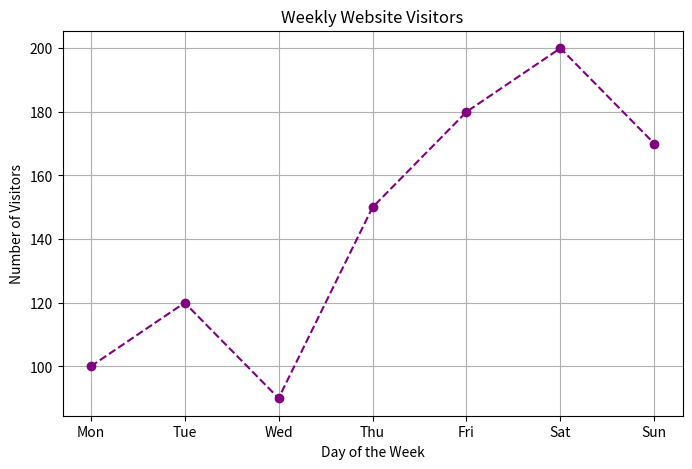

Here is the Python script that generated this plot:
import matplotlib.pyplot as plt

# Sample Data
days = ['Mon', 'Tue', 'Wed', 'Thu', 'Fri', 'Sat', 'Sun'] # [cite: 9]
visitors = [100, 120, 90, 150, 180, 200, 170] # [cite: 10]

# Create the plot
plt.figure(figsize=(8, 5))
plt.plot(days, visitors, marker='o', linestyle='--', color='purple')

# Add titles, labels, and grid as required
plt.title("Weekly Website Visitors") # 
plt.xlabel("Day of the Week")
plt.ylabel("Number of Visitors")
plt.grid(True) # 

# Show the plot
plt.show()